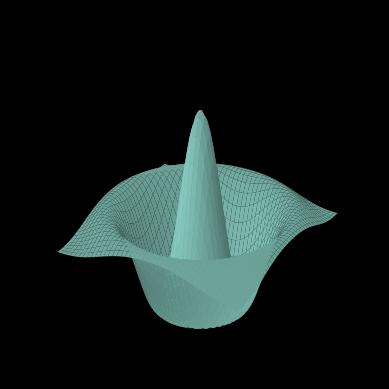

Python code for this plot:
#################################
# whole 3D surface generation
# by Cartesian equation
# (matplotlib module)
#################################

import matplotlib.pyplot as plt   # import matplotlib pylot module
import numpy as np   # import numpy module

plt.style.use("dark_background") # set black background color

R = 4.0 # set radius value
X = np.arange(-2*np.pi, 2*np.pi, 0.1)  # set x co-ordinate array values
Y = np.arange(-2*np.pi, 2*np.pi, 0.1)  # set y co-ordinate array values
X, Y = np.meshgrid(X, Y)  # set xy grid
Z = np.e**(-.05*(X**2+Y**2))*np.cos(np.sqrt(X**2 + Y**2)) # set z function of x,y

fig = plt.figure()    # define 3D plot and axes
ax = fig.add_subplot(projection='3d')

ax.plot_surface(X, Y, Z)   # plot surface as a whole
ax.set_zlim(-.3, 1.0)   # set z axis limits
ax.axis("off")  # do not plot co-ordinate axes
plt.show()